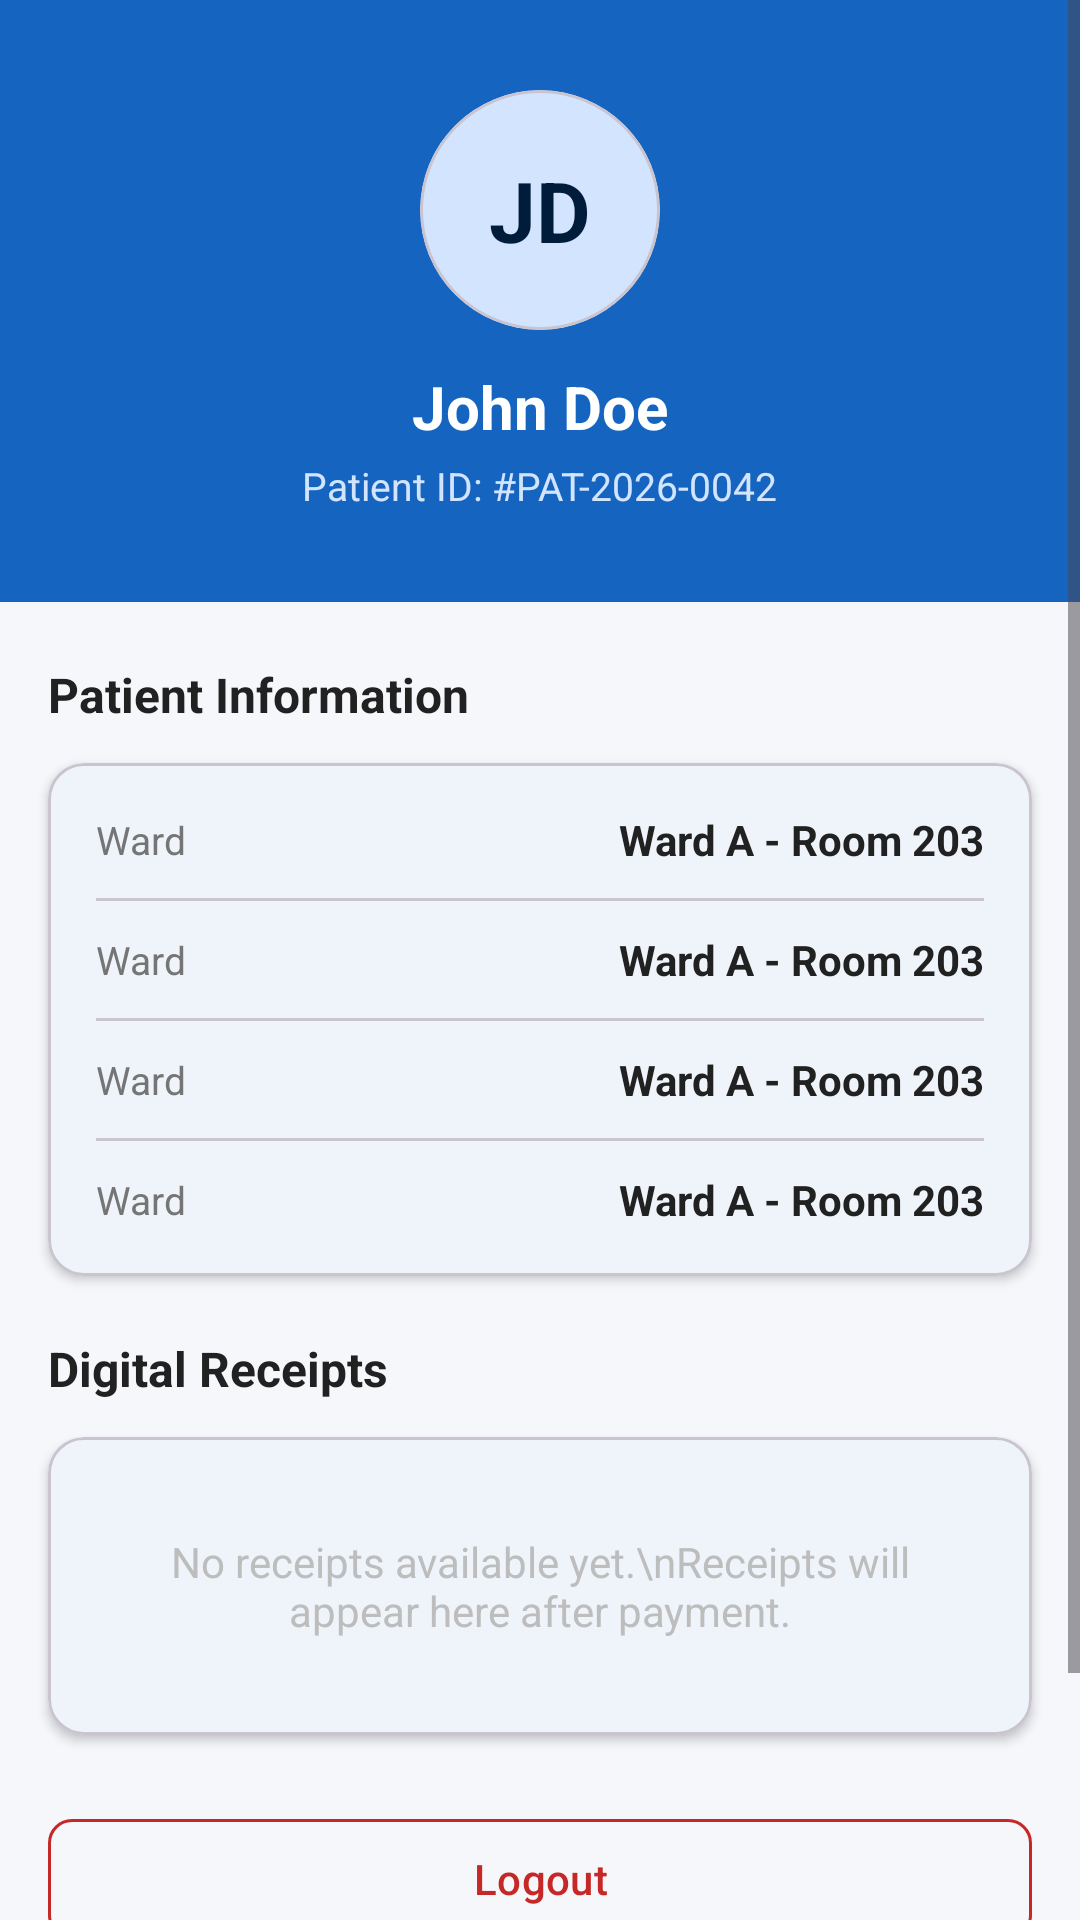

The Android layout XML behind this screen, and the referenced resources:
<!-- AndroidManifest.xml: application theme Theme.ProtypeBillingSystem -->
<!-- res/layout/fragment_profile.xml -->
<?xml version="1.0" encoding="utf-8"?>
<ScrollView xmlns:android="http://schemas.android.com/apk/res/android"
    xmlns:app="http://schemas.android.com/apk/res-auto"
    android:layout_width="match_parent"
    android:layout_height="match_parent"
    android:background="@color/md_background">

    <LinearLayout
        android:layout_width="match_parent"
        android:layout_height="wrap_content"
        android:orientation="vertical"
        android:paddingBottom="24dp">

        
        <LinearLayout
            android:layout_width="match_parent"
            android:layout_height="wrap_content"
            android:background="@color/md_primary"
            android:orientation="vertical"
            android:gravity="center"
            android:paddingTop="30dp"
            android:paddingBottom="30dp">

            <com.google.android.material.card.MaterialCardView
                android:layout_width="80dp"
                android:layout_height="80dp"
                app:cardCornerRadius="40dp"
                app:cardBackgroundColor="@color/md_primary_container"
                app:cardElevation="0dp">

                <TextView
                    android:id="@+id/tv_profile_avatar"
                    android:layout_width="match_parent"
                    android:layout_height="match_parent"
                    android:gravity="center"
                    android:text="JD"
                    android:textColor="@color/md_on_primary_container"
                    android:textSize="28sp"
                    android:textStyle="bold" />

            </com.google.android.material.card.MaterialCardView>

            <TextView
                android:id="@+id/tv_profile_name"
                android:layout_width="wrap_content"
                android:layout_height="wrap_content"
                android:layout_marginTop="12dp"
                android:text="John Doe"
                android:textColor="@color/md_on_primary"
                android:textSize="20sp"
                android:textStyle="bold" />

            <TextView
                android:id="@+id/tv_profile_patient_id"
                android:layout_width="wrap_content"
                android:layout_height="wrap_content"
                android:layout_marginTop="4dp"
                android:text="Patient ID: #PAT-2026-0042"
                android:textColor="@color/md_primary_container"
                android:textSize="13sp" />

        </LinearLayout>

        <TextView
            android:layout_width="wrap_content"
            android:layout_height="wrap_content"
            android:layout_marginStart="16dp"
            android:layout_marginTop="20dp"
            android:layout_marginBottom="12dp"
            android:text="Patient Information"
            android:textColor="@color/md_on_surface"
            android:textSize="16sp"
            android:textStyle="bold" />

        <com.google.android.material.card.MaterialCardView
            android:layout_width="match_parent"
            android:layout_height="wrap_content"
            android:layout_marginStart="16dp"
            android:layout_marginEnd="16dp"
            app:cardCornerRadius="12dp"
            app:cardElevation="2dp"
            app:cardBackgroundColor="@color/md_surface">

            <LinearLayout
                android:layout_width="match_parent"
                android:layout_height="wrap_content"
                android:orientation="vertical"
                android:padding="16dp">
                <include layout="@layout/item_profile_row" android:id="@+id/row_ward" />
                <com.google.android.material.divider.MaterialDivider android:layout_width="match_parent" android:layout_height="wrap_content" android:layout_marginVertical="10dp" />
                <include layout="@layout/item_profile_row" android:id="@+id/row_doctor" />
                <com.google.android.material.divider.MaterialDivider android:layout_width="match_parent" android:layout_height="wrap_content" android:layout_marginVertical="10dp" />
                <include layout="@layout/item_profile_row" android:id="@+id/row_admission" />
                <com.google.android.material.divider.MaterialDivider android:layout_width="match_parent" android:layout_height="wrap_content" android:layout_marginVertical="10dp" />
                <include layout="@layout/item_profile_row" android:id="@+id/row_blood" />
            </LinearLayout>
        </com.google.android.material.card.MaterialCardView>

        <TextView
            android:layout_width="wrap_content"
            android:layout_height="wrap_content"
            android:layout_marginStart="16dp"
            android:layout_marginTop="20dp"
            android:layout_marginBottom="12dp"
            android:text="Digital Receipts"
            android:textColor="@color/md_on_surface"
            android:textSize="16sp"
            android:textStyle="bold" />

        <com.google.android.material.card.MaterialCardView
            android:layout_width="match_parent"
            android:layout_height="wrap_content"
            android:layout_marginStart="16dp"
            android:layout_marginEnd="16dp"
            app:cardCornerRadius="12dp"
            app:cardElevation="2dp"
            app:cardBackgroundColor="@color/md_surface">

            <LinearLayout
                android:id="@+id/receipt_container"
                android:layout_width="match_parent"
                android:layout_height="wrap_content"
                android:orientation="vertical"
                android:padding="8dp">

                <TextView
                    android:id="@+id/tv_no_receipts"
                    android:layout_width="match_parent"
                    android:layout_height="wrap_content"
                    android:gravity="center"
                    android:padding="24dp"
                    android:text="No receipts available yet.\nReceipts will appear here after payment."
                    android:textColor="@color/md_outline"
                    android:textSize="14sp" />
            </LinearLayout>

        </com.google.android.material.card.MaterialCardView>

        <com.google.android.material.button.MaterialButton
            android:id="@+id/btn_logout"
            android:layout_width="match_parent"
            android:layout_height="48dp"
            android:layout_marginStart="16dp"
            android:layout_marginTop="24dp"
            android:layout_marginEnd="16dp"
            android:text="Logout"
            style="@style/App.Button.Outlined"
            app:strokeColor="@color/md_error"
            android:textColor="@color/md_error" />

        <com.google.android.material.button.MaterialButton
            android:id="@+id/btn_reset_bills"
            android:layout_width="match_parent"
            android:layout_height="48dp"
            android:layout_marginStart="16dp"
            android:layout_marginTop="12dp"
            android:layout_marginEnd="16dp"
            android:text="Reset Demo Bills (Testing)"
            style="@style/App.Button.Tonal" />

    </LinearLayout>
</ScrollView>
<!-- res/layout/item_profile_row.xml (included above) -->
<?xml version="1.0" encoding="utf-8"?>
<LinearLayout xmlns:android="http://schemas.android.com/apk/res/android"
    android:layout_width="match_parent"
    android:layout_height="wrap_content"
    android:orientation="horizontal"
    android:gravity="center_vertical">

    <TextView
        android:id="@+id/tv_profile_label"
        android:layout_width="0dp"
        android:layout_height="wrap_content"
        android:layout_weight="1"
        android:text="Ward"
        android:textColor="@color/text_secondary"
        android:textSize="13sp" />

    <TextView
        android:id="@+id/tv_profile_value"
        android:layout_width="wrap_content"
        android:layout_height="wrap_content"
        android:text="Ward A - Room 203"
        android:textColor="@color/text_primary"
        android:textSize="14sp"
        android:textStyle="bold" />

</LinearLayout>
<!-- resources referenced by this layout -->
<resources>
  <color name="md_background">#F5F7FA</color>
  <color name="md_error">#C62828</color>
  <color name="md_on_primary">#FFFFFF</color>
  <color name="md_on_primary_container">#001C3B</color>
  <color name="md_on_surface">#212121</color>
  <color name="md_outline">#BDBDBD</color>
  <color name="md_primary">#1565C0</color>
  <color name="md_primary_container">#D3E4FF</color>
  <color name="md_surface">#FFFFFF</color>
  <color name="text_primary">#212121</color>
  <color name="text_secondary">#757575</color>
  <style name="App.Button.Outlined" parent="Widget.Material3.Button.OutlinedButton">
          <item name="cornerRadius">8dp</item>
      </style>
  <style name="App.Button.Tonal" parent="Widget.Material3.Button.TonalButton">
          <item name="cornerRadius">8dp</item>
      </style>
  <style name="Theme.ProtypeBillingSystem" parent="Base.Theme.ProtypeBillingSystem" />
  <style name="Base.Theme.ProtypeBillingSystem" parent="Theme.Material3.DayNight.NoActionBar">
          
          <item name="colorPrimary">@color/md_primary</item>
          <item name="colorOnPrimary">@color/md_on_primary</item>
          <item name="colorPrimaryContainer">@color/md_primary_container</item>
          <item name="colorOnPrimaryContainer">@color/md_on_primary_container</item>
          <item name="colorSecondary">@color/md_secondary</item>
          <item name="colorOnSecondary">@color/md_on_secondary</item>
          <item name="colorSecondaryContainer">@color/md_secondary_container</item>
          <item name="colorOnSecondaryContainer">@color/md_on_secondary_container</item>
          <item name="colorError">@color/md_error</item>
          <item name="colorOnError">@color/md_on_error</item>
          <item name="colorErrorContainer">@color/md_error_container</item>
          <item name="android:colorBackground">@color/md_background</item>
          <item name="colorSurface">@color/md_surface</item>
          <item name="colorSurfaceVariant">@color/md_surface_variant</item>
          <item name="colorOnSurface">@color/md_on_surface</item>
          <item name="colorOnSurfaceVariant">@color/md_on_surface_variant</item>
          <item name="colorOutline">@color/md_outline</item>
          <item name="android:windowBackground">@color/md_background</item>
      </style>
  <color name="md_secondary">#2E7D32</color>
  <color name="md_on_secondary">#FFFFFF</color>
  <color name="md_secondary_container">#B7F0B1</color>
  <color name="md_on_secondary_container">#002204</color>
  <color name="md_on_error">#FFFFFF</color>
  <color name="md_error_container">#FFEBEE</color>
  <color name="md_surface_variant">#E3EAF4</color>
  <color name="md_on_surface_variant">#757575</color>
</resources>
